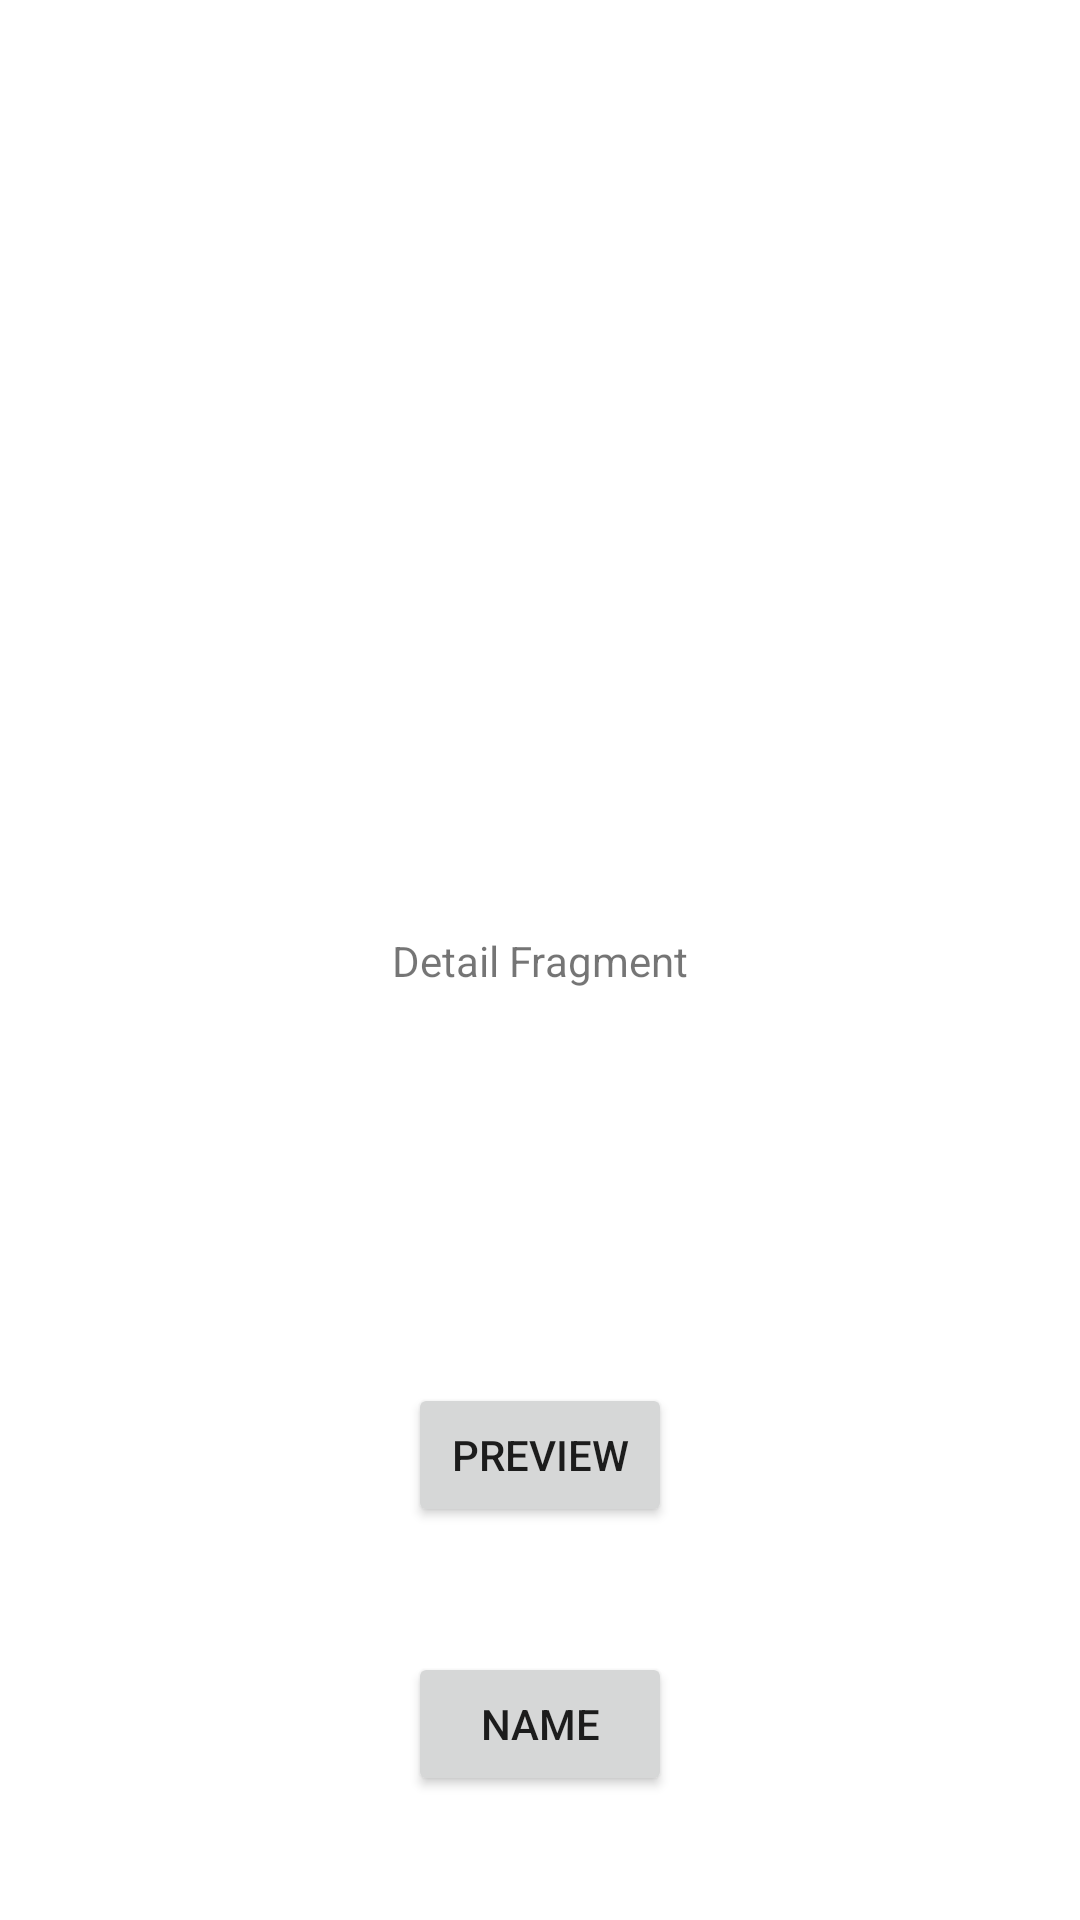

The Android layout XML behind this screen, and the referenced resources:
<!-- AndroidManifest.xml: application theme Theme.TestFitGrid -->
<!-- res/layout/detail_fragment.xml -->
<?xml version="1.0" encoding="utf-8"?>
<androidx.constraintlayout.widget.ConstraintLayout
    xmlns:android="http://schemas.android.com/apk/res/android"
    xmlns:app="http://schemas.android.com/apk/res-auto"
    xmlns:tools="http://schemas.android.com/tools"
    android:layout_width="match_parent"
    android:layout_height="match_parent">


    <TextView
        android:id="@+id/textView"
        android:layout_width="wrap_content"
        android:layout_height="wrap_content"
        android:text="Detail Fragment"
        app:layout_constraintBottom_toBottomOf="parent"
        app:layout_constraintEnd_toEndOf="parent"
        app:layout_constraintStart_toStartOf="parent"
        app:layout_constraintTop_toTopOf="parent" />

    <Button
        android:id="@+id/btnPreview"
        android:layout_width="wrap_content"
        android:layout_height="wrap_content"
        android:text="Preview"
        app:layout_constraintBottom_toBottomOf="parent"
        app:layout_constraintEnd_toEndOf="parent"
        app:layout_constraintStart_toStartOf="parent"
        app:layout_constraintTop_toBottomOf="@+id/textView" />

    <Button
        android:id="@+id/btnNameDetail"
        android:layout_width="wrap_content"
        android:layout_height="wrap_content"
        android:text="Name"
        app:layout_constraintBottom_toBottomOf="parent"
        app:layout_constraintEnd_toEndOf="parent"
        app:layout_constraintStart_toStartOf="parent"
        app:layout_constraintTop_toBottomOf="@+id/btnPreview" />

</androidx.constraintlayout.widget.ConstraintLayout>
<!-- resources referenced by this layout -->
<resources>
  <style name="Theme.TestFitGrid" parent="Theme.MaterialComponents.DayNight.DarkActionBar">
          
          <item name="colorPrimary">@color/purple_500</item>
          <item name="colorPrimaryVariant">@color/purple_700</item>
          <item name="colorOnPrimary">@color/white</item>
          
          <item name="colorSecondary">@color/teal_200</item>
          <item name="colorSecondaryVariant">@color/teal_700</item>
          <item name="colorOnSecondary">@color/black</item>
          
          <item name="android:statusBarColor" tools:targetApi="l">?attr/colorPrimaryVariant</item>
          
      </style>
  <!-- not gathered from this repository: default colours our renderer supplied (Android Studio template values) -->
  <color name="purple_500">#FF6200EE</color>
  <color name="purple_700">#FF3700B3</color>
  <color name="teal_200">#FF03DAC5</color>
  <color name="teal_700">#FF018786</color>
  <color name="black">#FF000000</color>
  <color name="white">#FFFFFFFF</color>
</resources>
